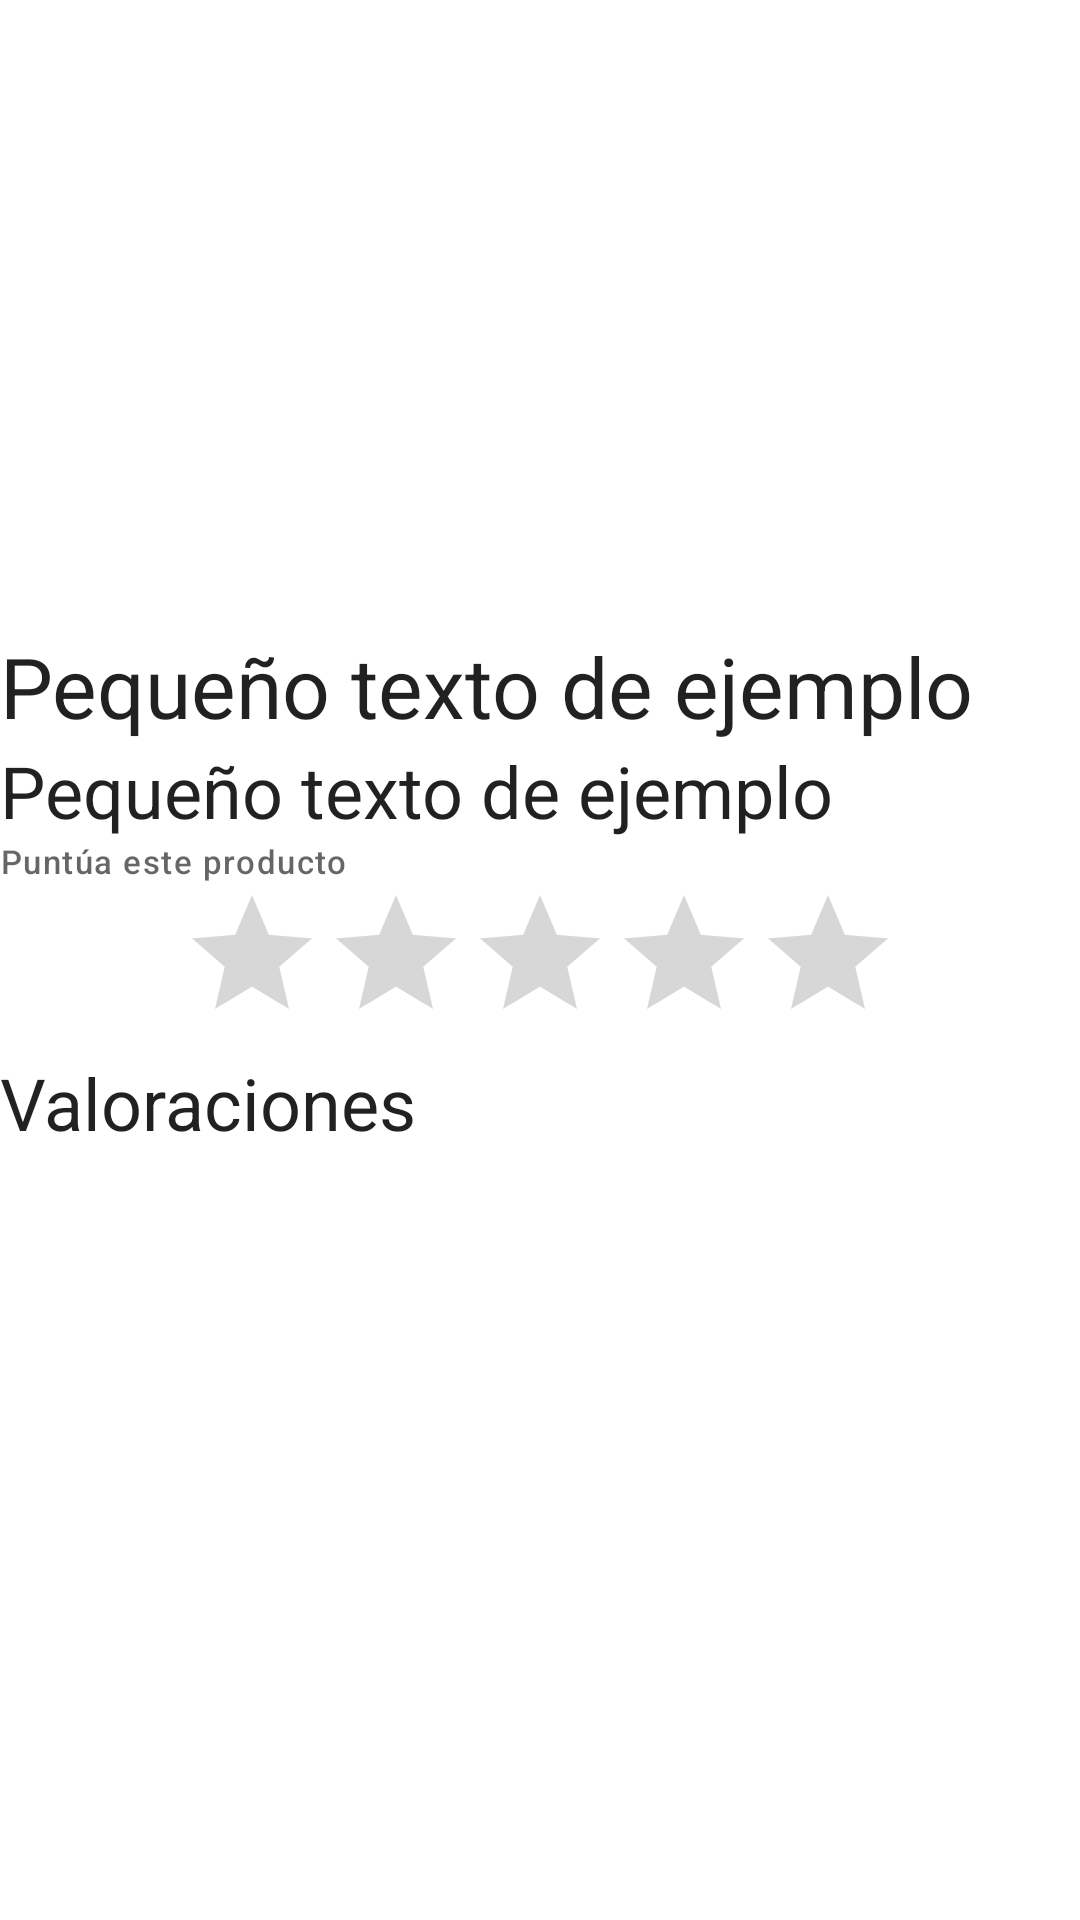

Produce the Android XML layout that renders to this screen, including the resource entries it uses.
<!-- AndroidManifest.xml: application theme AppTheme -->
<!-- res/layout/activity_product.xml -->
<?xml version="1.0" encoding="utf-8"?>
<LinearLayout xmlns:android="http://schemas.android.com/apk/res/android"
    xmlns:app="http://schemas.android.com/apk/res-auto"
    xmlns:tools="http://schemas.android.com/tools"
    android:layout_width="match_parent"
    android:layout_height="match_parent"
    android:layout_margin="20dp"
    android:orientation="vertical">

    <androidx.recyclerview.widget.RecyclerView
        android:id="@+id/carusel_recicler_view"
        android:layout_width="match_parent"
        android:layout_height="200sp"
        android:layout_marginTop="10sp"
        android:orientation="horizontal"
        app:layoutManager="com.google.android.material.carousel.CarouselLayoutManager"
        tools:listitem="@layout/carusel_item_image_product" />

    <TextView
        android:id="@+id/productTitle"
        android:layout_width="match_parent"
        android:layout_height="wrap_content"
        android:text="@string/sample_text_short"
        android:textAppearance="@style/TextAppearance.Material3.HeadlineMedium" />

    <TextView
        android:id="@+id/productInfo"
        android:layout_width="match_parent"
        android:layout_height="wrap_content"
        android:text="@string/sample_text_short"
        android:textAppearance="@style/TextAppearance.Material3.HeadlineSmall" />

    <LinearLayout
        android:layout_width="match_parent"
        android:layout_height="wrap_content"
        android:orientation="vertical">

        <TextView
            android:id="@+id/textView7"
            android:layout_width="wrap_content"
            android:layout_height="wrap_content"
            android:text="@string/rate_this_product"
            android:textAppearance="@style/TextAppearance.Material3.LabelSmall" />

        <RatingBar
            android:id="@+id/ratingBar"
            android:layout_width="wrap_content"
            android:layout_height="wrap_content"
            android:layout_gravity="center"
            android:numStars="5" />

    </LinearLayout>

    <TextView
        android:id="@+id/product_reviews_tv"
        android:layout_width="match_parent"
        android:layout_height="wrap_content"
        android:text="@string/reviews"
        android:textAppearance="@style/TextAppearance.Material3.HeadlineSmall" />

    <androidx.recyclerview.widget.RecyclerView
        android:id="@+id/ratingsRecyclerView"
        android:layout_width="match_parent"
        android:layout_height="wrap_content"
        tools:listitem="@layout/rating_item" />

</LinearLayout>
<!-- res/layout/carusel_item_image_product.xml (included above) -->
<?xml version="1.0" encoding="utf-8"?>
<com.google.android.material.carousel.MaskableFrameLayout xmlns:android="http://schemas.android.com/apk/res/android"
    xmlns:app="http://schemas.android.com/apk/res-auto"
    android:id="@+id/carousel_item_container"
    android:layout_width="match_parent"
    android:layout_height="match_parent"
    android:layout_marginStart="4dp"
    android:layout_marginEnd="4dp"
    android:foreground="?attr/selectableItemBackground"
    app:shapeAppearance="?attr/shapeAppearanceCornerExtraLarge">

    <ImageView
        android:id="@+id/list_item_image"
        android:layout_width="match_parent"
        android:layout_height="match_parent"
        android:scaleType="centerCrop"
        android:transitionName="image" />

</com.google.android.material.carousel.MaskableFrameLayout>
<!-- res/layout/rating_item.xml (included above) -->
<?xml version="1.0" encoding="utf-8"?>
<LinearLayout xmlns:android="http://schemas.android.com/apk/res/android"
    xmlns:app="http://schemas.android.com/apk/res-auto"
    android:layout_width="match_parent"
    android:layout_height="wrap_content"
    android:orientation="vertical">

    <LinearLayout
        android:layout_width="wrap_content"
        android:layout_height="wrap_content">

        <TextView
            android:id="@+id/rating_item_ratingUser"
            style="@style/TextAppearance.Material3.HeadlineMedium"
            android:layout_width="wrap_content"
            android:layout_height="wrap_content"
            android:layout_gravity="center"
            android:layout_weight="1"
            android:text="@string/sample_text_short" />
    </LinearLayout>

    <LinearLayout
        android:layout_width="wrap_content"
        android:layout_height="wrap_content"
        android:orientation="horizontal">

        <RatingBar
            android:id="@+id/rating_item_rating"
            style="@android:style/Widget.Material.RatingBar.Small"
            android:layout_width="wrap_content"
            android:layout_height="match_parent"
            android:layout_weight="1"
            android:isIndicator="true" />

        <TextView
            android:id="@+id/rating_item_ratingText"
            style="@style/TextAppearance.Material3.LabelSmall"
            android:layout_width="wrap_content"
            android:layout_height="wrap_content"
            android:layout_gravity="center"
            android:layout_weight="1"
            android:text="@string/sample_text_short" />
    </LinearLayout>

    <TextView
        android:id="@+id/rating_item_review"
        style="@style/MaterialAlertDialog.Material3.Body.Text"
        android:layout_width="match_parent"
        android:layout_height="wrap_content"
        android:text="@string/sample_text_long" />

</LinearLayout>
<!-- resources referenced by this layout -->
<resources>
  <string name="rate_this_product">Puntúa este producto</string>
  <string name="reviews">Valoraciones</string>
  <string name="sample_text_long">"Mucho texto Mucho texto Mucho texto Mucho texto Mucho texto Mucho texto Mucho texto Mucho texto Mucho texto Mucho texto Mucho texto Mucho texto Mucho texto Mucho texto Mucho texto Mucho texto Mucho texto Mucho texto Mucho texto Mucho texto Mucho texto Mucho texto Mucho texto Mucho texto Mucho texto Mucho texto "</string>
  <string name="sample_text_short">Pequeño texto de ejemplo</string>
</resources>
